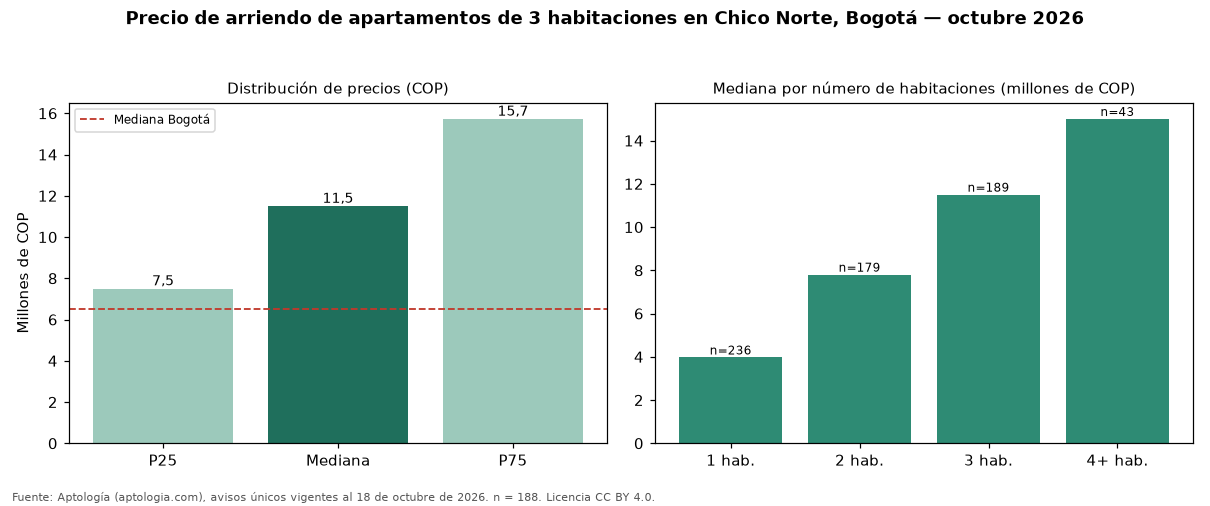

The data file committed next to this chart (first rows):
seccion, metrica, valor_cop, n
precio, p25, 7500000, 188
precio, mediana, 11500000, 188
precio, p75, 15725000, 188
cop_por_m2, p25, 49379, 188
cop_por_m2, mediana, 63246, 188
cop_por_m2, p75, 80000, 188
area, area_mediana_m2, 174.5, 188
habitaciones, 1, 3970000, 236
habitaciones, 2, 7800000, 179
habitaciones, 3, 11500000, 189
habitaciones, 4+, 15000000, 43
administracion, mediana, 1676000, 123
estrato, moda, 6, 
parqueadero, porcentaje_con_parqueadero, 99.5, 188
ciudad, mediana_ciudad, 6500000, 4860
ciudad, mediana_cop_por_m2_ciudad, 46296, 4860
